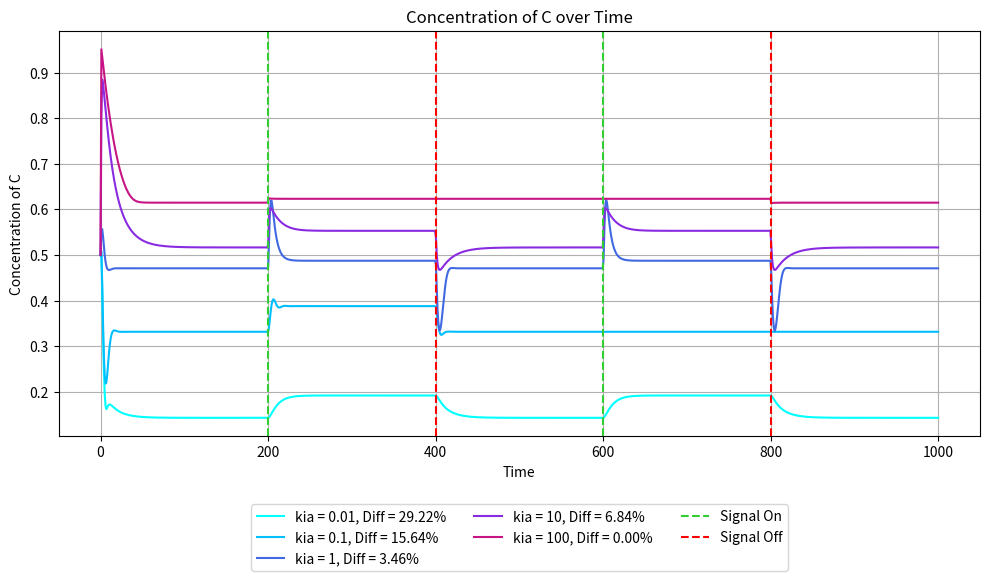

Python code for this plot: (Note: this script raises an exception after producing the figure.)
import numpy as np
from scipy.integrate import odeint
import matplotlib.pyplot as plt
from itertools import product

def coupled_system(y, t, I, kia, Kia, Fa, kfaa, Kfaa, kcb, Kcb, Fb, kfbb, Kfbb, kac, Kac, kbc, Kbc):
    A, B, C = y
    if t < 0.2 * total_time:
        input_signal = 1
    elif t < 0.4 * total_time:
        input_signal = 2
    elif t < 0.6 * total_time:
        input_signal = 1
    elif t < 0.8 * total_time:
        input_signal = 2
    else:
        input_signal = 1
        
    dA_dt = input_signal * kia * ((1 - A) / ((1 - A) + Kia)) - Fa * kfaa * (A / (A + Kfaa))
    dB_dt = C * kcb * ((1 - B) / ((1 - B) + Kcb)) - Fb * kfbb * (B / (B + Kfbb))
    dC_dt = A * kac * ((1 - C) / ((1 - C) + Kac)) - B * kbc * (C / (C + Kbc))
    
    return [dA_dt, dB_dt, dC_dt]

def integrate_system(y0, time_steps, params):
    global total_time
    total_time = time_steps[-1]

    result = odeint(
        lambda y, t: coupled_system(y, t, 
                                     params['I'], params['kia'], params['Kia'], 
                                     params['Fa'], params['kfaa'], params['Kfaa'], 
                                     params['kcb'], params['Kcb'], 
                                     params['Fb'], params['kfbb'], params['Kfbb'], 
                                     params['kac'], params['Kac'], 
                                     params['kbc'], params['Kbc']),
        y0, time_steps
    )
    return result

def calculate_percent_difference(C_value_0_3, C_value_0_5):
    return (abs(C_value_0_3 - C_value_0_5) / ((C_value_0_3 + C_value_0_5) / 2)) * 100

def plot_all_results(time_steps, all_results, param_sets, param_name, param_index, percents):
    plt.figure(figsize=(10, 6))
    colors = ['cyan', 'deepskyblue', 'royalblue', 'blueviolet', 'mediumvioletred']
    for i, (result, params) in enumerate(zip(all_results, param_sets)):
        plt.plot(time_steps, result[:, 2], color=colors[i % len(colors)],
                 label=f'{param_name} = {params[param_name]}, Diff = {percents[i]:.2f}%')
    plt.axvline(x=0.2*total_time, color='limegreen', label='Signal On', linestyle='--')
    plt.axvline(x=0.4*total_time, color='red', label='Signal Off', linestyle='--')
    plt.axvline(x=0.6*total_time, color='limegreen', linestyle='--')
    plt.axvline(x=0.8*total_time, color='red', linestyle='--')
    plt.xlabel('Time')
    plt.ylabel('Concentration of C')
    plt.title('Concentration of C over Time')
    plt.grid()
    plt.legend(loc='upper center', bbox_to_anchor=(0.5, -0.15), ncol=3)
    
    plt.tight_layout()
    fname = f'results/NFBLB_{param_name}_{param_index}_sweep.pdf'
    print(f'Saving plot: {fname}')
    plt.savefig(fname)
    plt.close()
    
def parameter_sweep(y0, time_steps, param_values, param_name, param_index):
    all_results = []
    param_sets = []
    percents = []
    
    for params in product(*param_values):
        param_dict = {
            'I': params[0],
            'kia': params[1],
            'Kia': params[2],
            'Fa': params[3],
            'kfaa': params[4],
            'Kfaa': params[5],
            'kcb': params[6],
            'Kcb': params[7],
            'Fb': params[8],
            'kfbb': params[9],
            'Kfbb': params[10],
            'kac': params[11],
            'Kac': params[12],
            'kbc': params[13],
            'Kbc': params[14],
        }
        result = integrate_system(y0, time_steps, param_dict)
        all_results.append(result)
        param_sets.append(param_dict)
        
        
        C_value_0_3 = result[int(0.3 * len(time_steps)), 2]
        C_value_0_5 = result[int(0.5 * len(time_steps)), 2]
        percent_difference = calculate_percent_difference(C_value_0_3, C_value_0_5)
        percents.append(percent_difference)

    plot_all_results(time_steps, all_results, param_sets, param_name, param_index, percents)
    
def main():
    y0 = [0.1, 0.1, 0.5]
    time_steps = np.linspace(0, 1000, 1000)

    param_sets = [{'I': 1, 'kia': 5, 'Kia': 20, 'Fa': 0.5, 'kfaa': 1, 'Kfaa': 1, 'kcb': 0.1, 'Kcb': 0.01, 'Fb': 0.5, 'kfbb': 0.1, 'Kfbb': 0.01, 'kac': 10, 'Kac': 1, 'kbc': 5, 'Kbc': 0.5}
        ]

    base_params = {
        'I': [1, 1],
        'kia': [0.01, 0.1, 1, 10, 100],
        'Kia': [0.01, 0.1, 1, 10, 100],
        'Fa': [0.01, 0.1, 1, 10, 100],
        'kfaa': [0.01, 0.1, 1, 10, 100],
        'Kfaa': [0.01, 0.1, 1, 10, 100],
        'kcb': [0.01, 0.1, 1, 10, 100],
        'Kcb': [0.01, 0.1, 1, 10, 100],
        'Fb': [0.01, 0.1, 1, 10, 100],
        'kfbb': [0.01, 0.1, 1, 10, 100],
        'Kfbb': [0.01, 0.1, 1, 10, 100],
        'kac': [0.01, 0.1, 1, 10, 100],
        'Kac': [0.01, 0.1, 1, 10, 100],
        'kbc': [0.01, 0.1, 1, 10, 100],
        'Kbc': [0.01, 0.1, 1, 10, 100], 
    }

    params_list = ['kia', 'Kia', 'Fa', 'kfaa', 'Kfaa', 'kcb', 'Kcb', 'Fb', 'kfbb', 'Kfbb', 'kac', 'Kac', 'kbc', 'Kbc']

    for param_name in params_list:
        print(f"Processing parameter: {param_name}")
        param_values = []
        for key in base_params.keys():
            if key == param_name:
                param_values.append(base_params[key])
            else:
                param_values.append([param_sets[0][key]])
        index = params_list.index(param_name) + 1
        parameter_sweep(y0, time_steps, param_values, param_name, str(index))


if __name__ == "__main__":
    main()
